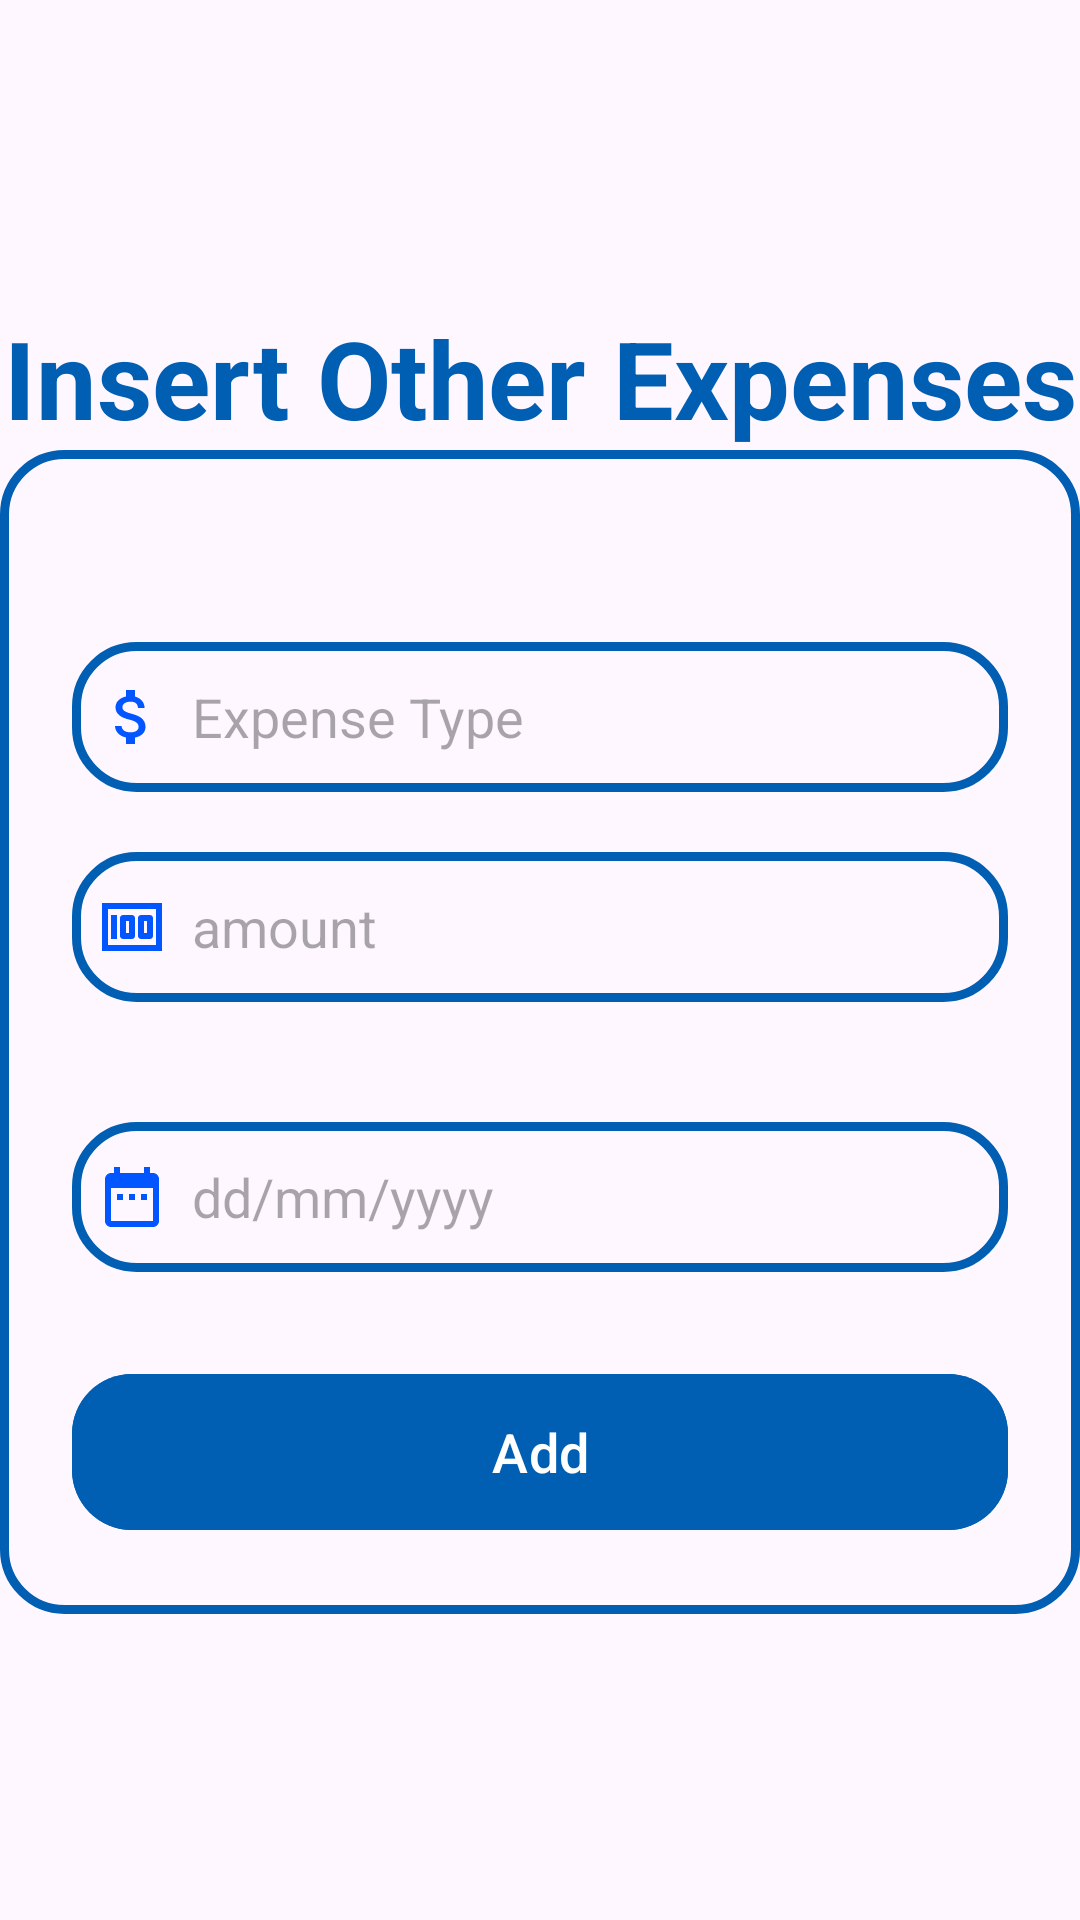

Here is an Android app screen rendered from its layout file. Give the layout XML and the strings, colors and styles it references.
<!-- AndroidManifest.xml: application theme Theme.StudentBudgetigApp -->
<!-- res/layout/activity_other_insert.xml -->
<?xml version="1.0" encoding="utf-8"?>
<LinearLayout xmlns:android="http://schemas.android.com/apk/res/android"
    xmlns:app="http://schemas.android.com/apk/res-auto"
    xmlns:tools="http://schemas.android.com/tools"
    android:layout_width="match_parent"
    android:layout_height="match_parent"
    android:orientation="vertical"
    android:gravity="center"
    android:background="@drawable/one"
    tools:context=".other_insert">

    <TextView
        android:layout_width="match_parent"
        android:layout_height="wrap_content"
        android:text="Insert Other Expenses"
        android:textSize="36sp"
        android:textAlignment="center"
        android:textStyle="bold"
        android:textColor="@color/blue_200"/>


    <LinearLayout
        android:layout_width="match_parent"
        android:layout_height="wrap_content"
        android:orientation="vertical"
        android:layout_gravity="center_horizontal"
        android:padding="24dp"
        android:background="@drawable/custom_edit">


        <EditText
            android:id="@+id/otype"
            android:layout_width="match_parent"
            android:layout_height="50dp"
            android:layout_marginTop="40dp"
            android:background="@drawable/custom_edit"
            android:drawablePadding="8dp"
            android:hint="Expense Type"
            android:drawableLeft="@drawable/other"
            android:padding="8dp"
            android:textColor="@color/black" />

        <EditText
            android:id="@+id/oamount"
            android:layout_width="match_parent"
            android:layout_height="50dp"
            android:layout_marginTop="20dp"
            android:drawableLeft="@drawable/money"
            android:background="@drawable/custom_edit"
            android:drawablePadding="8dp"
            android:hint="amount"
            android:inputType="number"
            android:padding="8dp"
            android:textColor="@color/black"
            android:textColorHighlight="@color/cardview_dark_background" />

        <EditText
            android:id="@+id/odate"
            android:layout_width="match_parent"
            android:layout_height="50dp"
            android:layout_marginTop="40dp"
            android:background="@drawable/custom_edit"
            android:drawablePadding="8dp"
            android:hint="dd/mm/yyyy"
            android:drawableLeft="@drawable/date"
            android:padding="8dp"
            android:textColor="@color/black" />













        <Button
            android:layout_width="match_parent"
            android:layout_height="60dp"
            android:text="Add"
            android:id="@+id/oinsert"
            android:textSize="18sp"
            android:layout_marginTop="30dp"
            android:backgroundTint="@color/blue_200"
            app:cornerRadius = "20dp"/>

    </LinearLayout>
</LinearLayout>
<!-- resources referenced by this layout -->
<resources>
  <color name="black">#FF000000</color>
  <color name="blue_200">#005FB3</color>
  <!-- drawable custom_edit (drawable) -->
  <?xml version="1.0" encoding="utf-8"?>
  <shape xmlns:android="http://schemas.android.com/apk/res/android"
  android:shape="rectangle">
  <stroke
      android:width="3dp"
      android:color="@color/blue_200"/>
  <corners
      android:radius="20dp"/>
  </shape>
  <!-- drawable date (drawable) -->
  <vector android:height="24dp" android:tint="#0256FF"
      android:viewportHeight="24" android:viewportWidth="24"
      android:width="24dp" xmlns:android="http://schemas.android.com/apk/res/android">
      <path android:fillColor="@android:color/white" android:pathData="M9,11L7,11v2h2v-2zM13,11h-2v2h2v-2zM17,11h-2v2h2v-2zM19,4h-1L18,2h-2v2L8,4L8,2L6,2v2L5,4c-1.11,0 -1.99,0.9 -1.99,2L3,20c0,1.1 0.89,2 2,2h14c1.1,0 2,-0.9 2,-2L21,6c0,-1.1 -0.9,-2 -2,-2zM19,20L5,20L5,9h14v11z"/>
  </vector>
  <!-- drawable money (drawable) -->
  <vector android:height="24dp" android:tint="#0256FF"
      android:viewportHeight="24" android:viewportWidth="24"
      android:width="24dp" xmlns:android="http://schemas.android.com/apk/res/android">
      <path android:fillColor="@android:color/white" android:pathData="M5,8h2v8L5,16zM12,8L9,8c-0.55,0 -1,0.45 -1,1v6c0,0.55 0.45,1 1,1h3c0.55,0 1,-0.45 1,-1L13,9c0,-0.55 -0.45,-1 -1,-1zM11,14h-1v-4h1v4zM18,8h-3c-0.55,0 -1,0.45 -1,1v6c0,0.55 0.45,1 1,1h3c0.55,0 1,-0.45 1,-1L19,9c0,-0.55 -0.45,-1 -1,-1zM17,14h-1v-4h1v4z"/>
      <path android:fillColor="@android:color/white" android:pathData="M2,4v16h20L22,4L2,4zM4,18L4,6h16v12L4,18z"/>
  </vector>
  <!-- drawable other (drawable) -->
  <vector android:height="24dp" android:tint="#0256FF"
      android:viewportHeight="24" android:viewportWidth="24"
      android:width="24dp" xmlns:android="http://schemas.android.com/apk/res/android">
      <path android:fillColor="@android:color/white" android:pathData="M11.8,10.9c-2.27,-0.59 -3,-1.2 -3,-2.15 0,-1.09 1.01,-1.85 2.7,-1.85 1.78,0 2.44,0.85 2.5,2.1h2.21c-0.07,-1.72 -1.12,-3.3 -3.21,-3.81V3h-3v2.16c-1.94,0.42 -3.5,1.68 -3.5,3.61 0,2.31 1.91,3.46 4.7,4.13 2.5,0.6 3,1.48 3,2.41 0,0.69 -0.49,1.79 -2.7,1.79 -2.06,0 -2.87,-0.92 -2.98,-2.1h-2.2c0.12,2.19 1.76,3.42 3.68,3.83V21h3v-2.15c1.95,-0.37 3.5,-1.5 3.5,-3.55 0,-2.84 -2.43,-3.81 -4.7,-4.4z"/>
  </vector>
  <style name="Theme.StudentBudgetigApp" parent="Base.Theme.StudentBudgetigApp" />
  <style name="Base.Theme.StudentBudgetigApp" parent="Theme.Material3.DayNight.NoActionBar">
          
          
  
          
          <item name="colorPrimary">@color/blue_200</item>
          <item name="colorPrimaryVariant">@color/blue_200</item>
          <item name="colorOnPrimary">@color/white</item>
          
          <item name="colorSecondary">@color/teal_200</item>
          <item name="colorSecondaryVariant">@color/teal_700</item>
          <item name="colorOnSecondary">@color/black</item>
          
          <item name="android:statusBarColor">?attr/colorPrimaryVariant</item>
          
      </style>
  <color name="white">#FFFFFFFF</color>
  <color name="teal_200">#2196F3</color>
  <color name="teal_700">#00BCD4</color>
</resources>
